Dataset: dynacards (GitHub, xandrade/dynacards). Classes: drag friction, fluid pound, leaking standing valve, leaking traveling valve, loose pump, normal, rubbing, tubing movement, worn barrel.

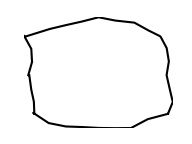
Label: rubbing

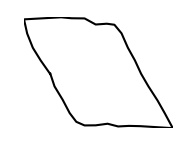
Label: drag friction

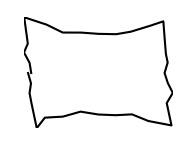
Label: loose pump

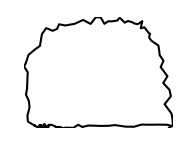
Label: leaking traveling valve

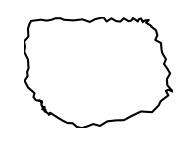
Label: leaking standing valve

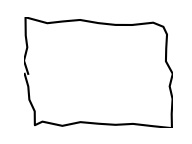
Label: normal
